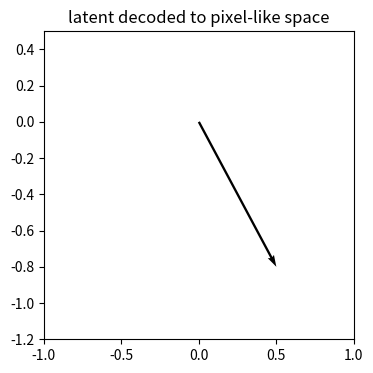
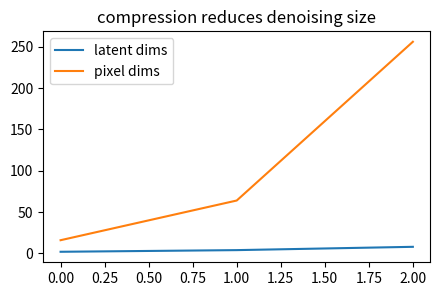
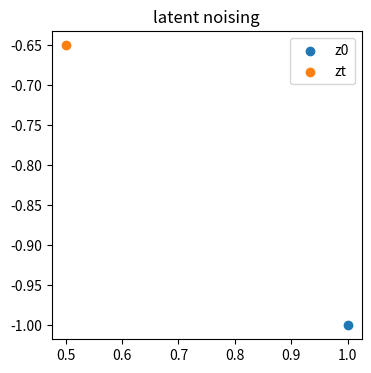
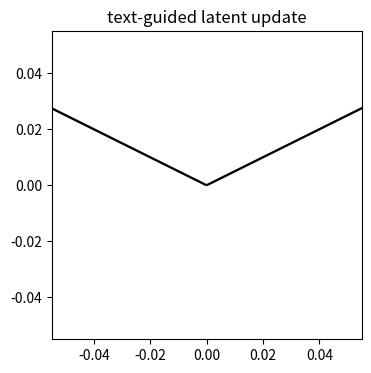
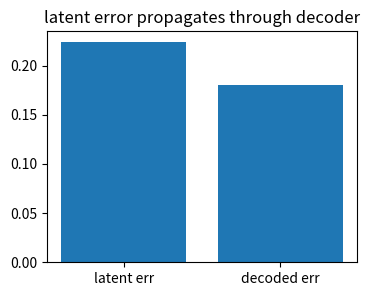

These charts were generated, in order, by the following Python code:
import numpy as np, matplotlib.pyplot as plt, math, itertools
np.random.seed(0)
def normal_pdf(x,mu,sigma):
    return np.exp(-0.5*((x-mu)/sigma)**2)/(sigma*np.sqrt(2*np.pi))
def softmax(a):
    a=np.asarray(a,dtype=float); e=np.exp(a-a.max()); return e/e.sum()
def mse(a,b): return float(np.mean((np.asarray(a)-np.asarray(b))**2))
print('setup ok')

# 1) decode a two-dimensional latent vector
z=np.array([1.,-1.]); D=np.array([[1.,.5],[.2,1.]]); x=D@z
plt.figure(figsize=(4,4)); plt.quiver([0],[0],[x[0]],[x[1]],angles='xy',scale_units='xy',scale=1); plt.xlim(-1,1); plt.ylim(-1.2,.5); plt.title('latent decoded to pixel-like space')
assert np.allclose(x,[0.5,-0.8])

# 2) latent diffusion works on fewer coordinates than pixels
latent_dims=np.array([2,4,8]); pixel_dims=np.array([16,64,256])
plt.figure(figsize=(5,3)); plt.plot(latent_dims,label='latent dims'); plt.plot(pixel_dims,label='pixel dims'); plt.legend(); plt.title('compression reduces denoising size')
assert pixel_dims[-1]>latent_dims[-1]

# 3) noising in latent space follows DDPM algebra
abar=.64; eps=np.array([-.5,.25]); zt=math.sqrt(abar)*z+math.sqrt(1-abar)*eps
plt.figure(figsize=(4,4)); plt.scatter([z[0]],[z[1]],label='z0'); plt.scatter([zt[0]],[zt[1]],label='zt'); plt.legend(); plt.title('latent noising')
assert zt.shape==(2,)

# 4) text conditioning shifts the latent denoising direction
uncond=np.array([-.2,.1]); text=np.array([.6,.4]); guided=uncond+2*(text-uncond)
plt.figure(figsize=(4,4)); plt.quiver([0,0],[0,0],[uncond[0],guided[0]],[uncond[1],guided[1]],angles='xy',scale_units='xy',scale=1); plt.title('text-guided latent update')
assert np.linalg.norm(guided)>np.linalg.norm(uncond)

# 5) decoder errors cap output quality
ztrue=np.array([1.,-1.]); zhat=ztrue+np.array([.1,-.2]); err=np.linalg.norm(D@ztrue-D@zhat)
plt.figure(figsize=(4,3)); plt.bar(['latent err','decoded err'],[np.linalg.norm(ztrue-zhat),err]); plt.title('latent error propagates through decoder')
assert err>0
